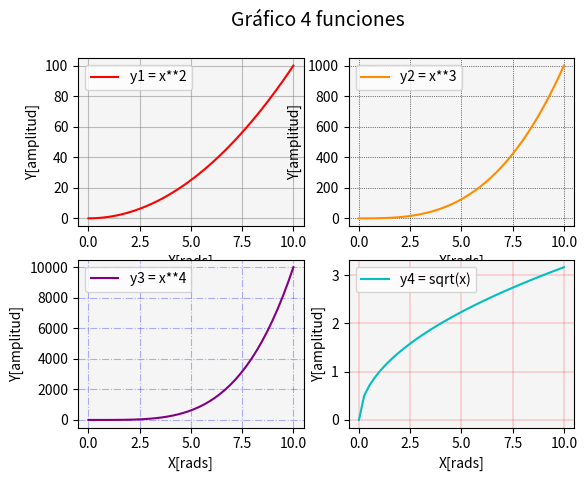

Write Python code to recreate this figure.
# Matplotlib [Python]
# Ejercicios de práctica

# [redacted]
# Version: 2.0

# IMPORTANTE: NO borrar los comentarios
# que aparecen en verde con el hashtag "#"

# Ejercicios de matplotlib
import numpy as np
import matplotlib.pyplot as plt

def grid():
    # Veremos los distintos tipos de grids
    x = np.linspace(0, 10, 40)
    
    fig = plt.figure()
    fig.suptitle('Grilla con 4 funciones', fontsize=16)

    #ax1 = fig.add_subplot(1, 2, 1)
    #ax2 = fig.add_subplot(1, 2, 2)
    #ax3 = fig.add_subplot(2, 2, 3)
    ax4 = fig.add_subplot(3, 2, 1)

    ax1.plot(x, y1, color='darkred', label='y1 = x**2')
    ax1.set_facecolor('whitesmoke')
    ax1.grid(ls='dashed')
    ax1.set_ylabel("Y[amplitud]")
    ax1.set_xlabel("X[rads]")
    ax1.legend()
    ax2.plot(x, y2, color='green', label='y2 = x**3')
    ax2.set_facecolor('whitesmoke')
    ax2.grid(ls='dashed')
    ax2.set_ylabel("Y[amplitud]")
    ax2.set_xlabel("X[rads]")
    ax2.legend()
    ax3.plot(x, y3, color='yellow', label='y3 = x**4')
    ax3.set_facecolor('whitesmoke')
    ax3.grid(ls='dashed')
    ax3.set_ylabel("Y[amplitud]")
    ax3.set_xlabel("X[rads]")
    ax3.legend()
    ax4.plot(x, y4, color='pink', label='y4 = sqrt(x)')
    ax4.set_facecolor('whitesmoke')
    ax4.grid(ls='dashed')
    ax4.set_ylabel("Y[amplitud]")
    ax4.set_xlabel("X[rads]")
    ax4.legend()
    
    plt.show()

if __name__ == '__main__':
    print("Bienvenidos a otra clase con Python")
    print("Line Plot: Figura con múltiples gráficos")

    # NOTA: aproveche los ejemplos "line_plot" y "scatter_plot" de clase

    # Se desea graficar cuatro funciones en una misma figura
    # en cuatros gráficos (axes) distintos. Para el siguiente
    # intervalor de valores de "X":
    x = np.linspace(0, 10, 40)

    fig = plt.figure()
    fig.suptitle('Gráfico 4 funciones', fontsize=14)
    # Realizar tres gráficos que representen
    # y1 = x^2 (X al cuadrado)
    # y2 = x^3 (X al cubo)
    # y3 = x^4 (X a la cuarta)
    # y4 = raiz_cuadrada(X)

    # Implementación:
    y1 = x**2
    y2 = x**3
    y3 = x**4
    y4 = np.sqrt(x)

    # Alumnos: Esos cuatro gráficos deben estar colocados
    # en la diposición de 2 filas y 2 columna:
    # ------
    #  graf1 | graf2
    # ------
    #  graf3 | graf4
    
    # Utilizar add_subplot para lograr este efecto
    # de "2 filas" "2 columna" de gráficos
    ax1 = fig.add_subplot(2, 2, 1)
    ax2 = fig.add_subplot(2, 2, 2)
    ax3 = fig.add_subplot(2, 2, 3)
    ax4 = fig.add_subplot(2, 2, 4)

    # Se debe colocar en la leyenda la función que representa
    # cada gráfico

    # Cada gráfico realizarlo con un color distinto
    # a su elección

    # Colocar una grilla a elección

    ax1.plot(x, y1, color='red', label='y1 = x**2')
    ax1.set_facecolor('whitesmoke')
    ax1.grid(ls='solid', color='gray', alpha=0.5)
    ax1.set_ylabel("Y[amplitud]")
    ax1.set_xlabel("X[rads]")
    ax1.legend()
    ax2.plot(x, y2, color='darkorange', label='y2 = x**3')
    ax2.set_facecolor('whitesmoke')
    ax2.grid(ls='dotted', color='black', linewidth=0.5)
    ax2.set_ylabel("Y[amplitud]")
    ax2.set_xlabel("X[rads]")
    ax2.legend()
    ax3.plot(x, y3, color='purple', label='y3 = x**4')
    ax3.set_facecolor('whitesmoke')
    ax3.grid(ls='dashdot', color='blue', alpha=0.3)
    ax3.set_ylabel("Y[amplitud]")
    ax3.set_xlabel("X[rads]")
    ax3.legend()
    ax4.plot(x, y4, color='c', label='y4 = sqrt(x)')
    ax4.set_facecolor('whitesmoke')
    ax4.grid(ls='-', color='red', linewidth=0.2)
    ax4.set_ylabel("Y[amplitud]")
    ax4.set_xlabel("X[rads]")
    ax4.legend()

    # Crear acá su gráfico
    plt.show()

    #grid()

    print("terminamos")
